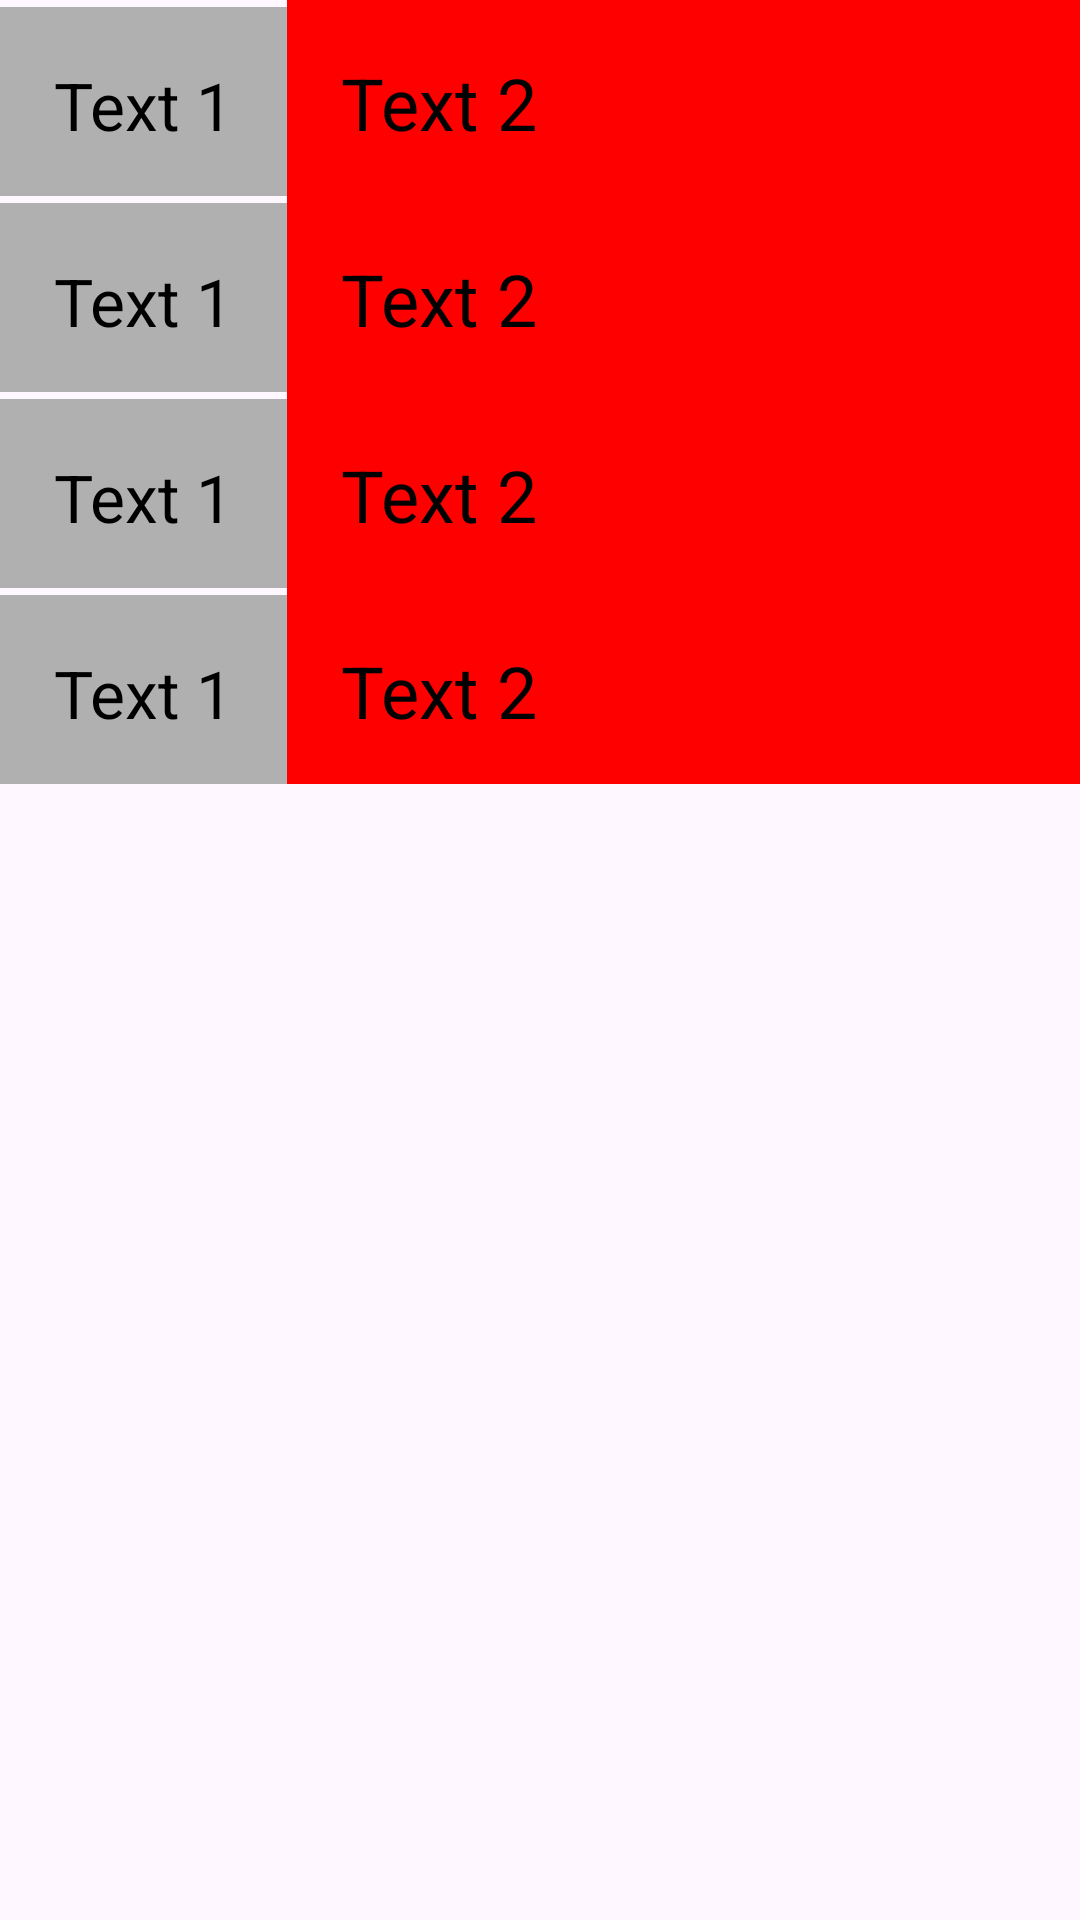

The Android layout XML behind this screen, and the referenced resources:
<!-- AndroidManifest.xml: application theme Theme.Movie_Showtime -->
<!-- res/layout/testing.xml -->
<?xml version="1.0" encoding="utf-8"?>
<TableLayout xmlns:android="http://schemas.android.com/apk/res/android"
    android:id="@+id/simpleTableLayout"
    android:layout_width="match_parent"
    android:layout_height="match_parent"
    android:stretchColumns="1"> 

    
    <TableRow

        android:id="@+id/firstRow"
        android:layout_width="match_parent"
        android:layout_height="match_parent">

        
        <TextView

            android:id="@+id/simpleTextView"
            android:layout_width="wrap_content"
            android:layout_height="wrap_content"
            android:background="#b0b0b0"
            android:padding="18dip"
            android:text="Text 1"
            android:textColor="#000"
            android:textSize="22dp" />

        <TextView

            android:id="@+id/simpleTextView2"
            android:layout_width="wrap_content"
            android:layout_height="match_parent"
            android:background="#FF0000"
            android:padding="18dip"
            android:text="Text 2"
            android:textColor="#000"
            android:textSize="24dp" />

    </TableRow>

    <TableRow

        android:id="@+id/secondRow"
        android:layout_width="match_parent"
        android:layout_height="match_parent">

        
        <TextView

            android:id="@+id/simpleTextView3"
            android:layout_width="wrap_content"
            android:layout_height="wrap_content"
            android:background="#b0b0b0"
            android:padding="18dip"
            android:text="Text 1"
            android:textColor="#000"
            android:textSize="22dp" />

        <TextView

            android:id="@+id/simpleTextView4"
            android:layout_width="wrap_content"
            android:layout_height="match_parent"
            android:background="#FF0000"
            android:padding="18dip"
            android:text="Text 2"
            android:textColor="#000"
            android:textSize="24dp" />

    </TableRow>

    <TableRow

        android:id="@+id/thirdRow"
        android:layout_width="match_parent"
        android:layout_height="match_parent">

        
        <TextView

            android:id="@+id/simpleTextView5"
            android:layout_width="wrap_content"
            android:layout_height="wrap_content"
            android:background="#b0b0b0"
            android:padding="18dip"
            android:text="Text 1"
            android:textColor="#000"
            android:textSize="22dp" />

        <TextView

            android:id="@+id/simpleTextView6"
            android:layout_width="wrap_content"
            android:layout_height="match_parent"
            android:background="#FF0000"
            android:padding="18dip"
            android:text="Text 2"
            android:textColor="#000"
            android:textSize="24dp" />

    </TableRow>

    <TableRow

        android:id="@+id/fourthRow"
        android:layout_width="fill_parent"
        android:layout_height="wrap_content">

        
        <TextView

            android:id="@+id/simpleTextView7"
            android:layout_width="wrap_content"
            android:layout_height="wrap_content"
            android:background="#b0b0b0"
            android:padding="18dip"
            android:text="Text 1"
            android:textColor="#000"
            android:textSize="22dp" />

        <TextView

            android:id="@+id/simpleTextView8"
            android:layout_width="wrap_content"
            android:layout_height="match_parent"
            android:background="#FF0000"
            android:padding="18dip"
            android:text="Text 2"
            android:textColor="#000"
            android:textSize="24dp" />

    </TableRow>
</TableLayout>
<!-- resources referenced by this layout -->
<resources>
  <style name="Theme.Movie_Showtime" parent="Base.Theme.Movie_Showtime" />
  <style name="Base.Theme.Movie_Showtime" parent="Theme.Material3.DayNight.NoActionBar">
          
          
      </style>
</resources>
